Run: headless pygame with SDL's dummy video driver; simulated clock (each Clock.tick advances the game by its frame time, no real sleeping); random seed 0; keys injected as events and as key.get_pressed() state; no mouse input.
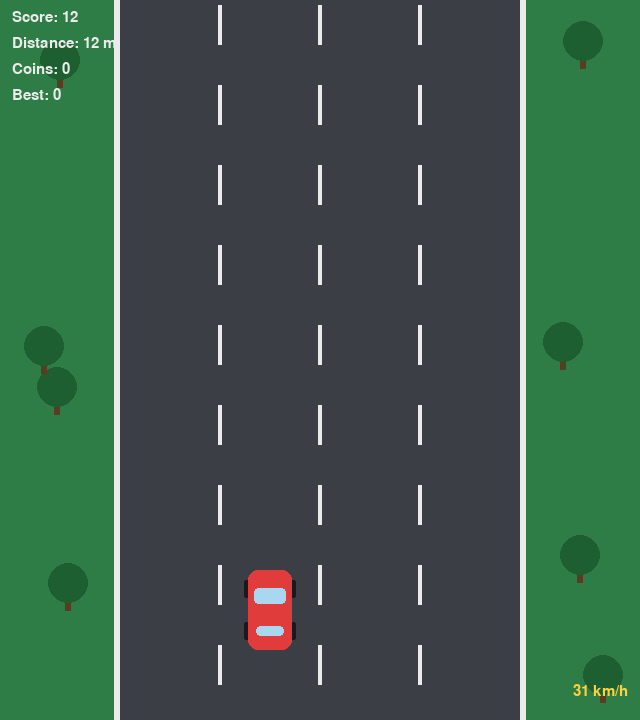
Frame 1 of 4 · flips 1–60 · no input
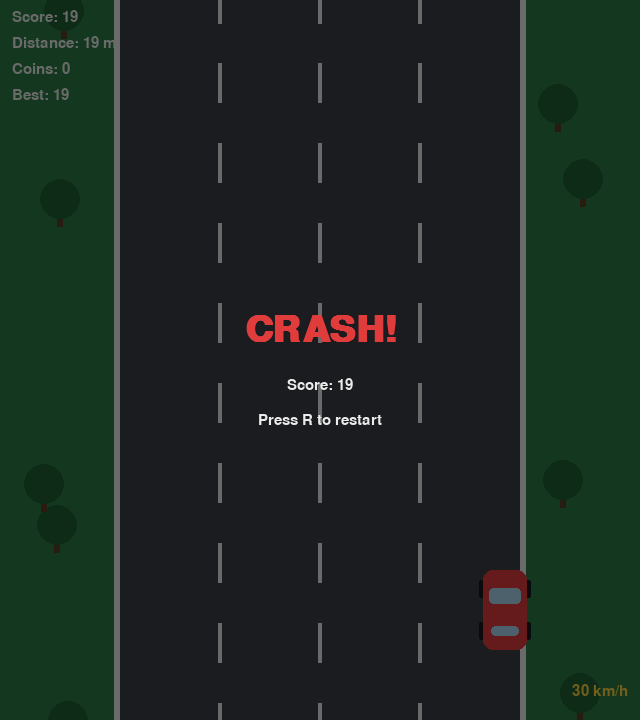
Frame 2 of 4 · flips 61–180 · tapped SPACE, RETURN · held RIGHT (→), D
Frame 3 of 4 · flips 181–300 · held DOWN (↓), S · screen unchanged from frame 2, image omitted
Frame 4 of 4 · flips 301–420 · held LEFT (←), A, UP (↑), W · screen unchanged from frame 3, image omitted

The pygame program that drew these frames:

"""Car Racing - a top-down traffic racer built with pygame (no asset files needed).

Install:  pip install pygame
Run:      python car_racing.py

Controls: LEFT/RIGHT (A/D) = steer, UP (W) = accelerate, DOWN (S) = brake
          R = restart after a crash, ESC = quit
Goal:     Weave through traffic, collect coins, and travel as far as you can.
"""
import random
import sys

import pygame

WIDTH, HEIGHT, FPS = 640, 720, 60
ROAD_L, ROAD_R, LANES = 120, 520, 4
LANE_W = (ROAD_R - ROAD_L) // LANES
CAR_W, CAR_H = 44, 80
GRASS, ASPHALT, WHITE, YELLOW, RED = (46, 125, 70), (60, 62, 70), (235, 235, 235), (250, 210, 60), (225, 60, 60)
TRAFFIC_COLORS = [(70, 130, 220), (240, 140, 50), (150, 90, 200), (230, 230, 230), (60, 190, 170)]

pygame.init()
screen = pygame.display.set_mode((WIDTH, HEIGHT))
pygame.display.set_caption("Car Racing")
clock = pygame.time.Clock()
font = pygame.font.SysFont("consolas", 22)
big_font = pygame.font.SysFont("consolas", 54, bold=True)


def lane_center(lane):
    return ROAD_L + lane * LANE_W + LANE_W // 2


def draw_car(rect, color):
    pygame.draw.rect(screen, (25, 25, 30), (rect.x - 4, rect.y + 10, 6, 18), border_radius=2)       # wheels
    pygame.draw.rect(screen, (25, 25, 30), (rect.right - 2, rect.y + 10, 6, 18), border_radius=2)
    pygame.draw.rect(screen, (25, 25, 30), (rect.x - 4, rect.bottom - 28, 6, 18), border_radius=2)
    pygame.draw.rect(screen, (25, 25, 30), (rect.right - 2, rect.bottom - 28, 6, 18), border_radius=2)
    pygame.draw.rect(screen, color, rect, border_radius=10)                                           # body
    pygame.draw.rect(screen, (170, 215, 240), (rect.x + 6, rect.y + 18, rect.w - 12, 16), border_radius=4)  # windshield
    pygame.draw.rect(screen, (170, 215, 240), (rect.x + 8, rect.bottom - 24, rect.w - 16, 10), border_radius=4)


class Traffic:
    def __init__(self, lane):
        self.lane = lane
        self.speed = random.uniform(3.5, 7.0)  # forward speed; slower than the player's top speed
        self.color = random.choice(TRAFFIC_COLORS)
        self.rect = pygame.Rect(0, -CAR_H - 20, CAR_W, CAR_H)
        self.rect.centerx = lane_center(lane)


class Coin:
    def __init__(self, lane):
        self.rect = pygame.Rect(0, -40, 24, 24)
        self.rect.centerx = lane_center(lane)


class Game:
    def __init__(self, high_score=0):
        self.player = pygame.Rect(0, HEIGHT - 150, CAR_W, CAR_H)
        self.player.centerx = lane_center(1)
        self.speed = 5.0
        self.distance = 0.0
        self.coins_collected = 0
        self.traffic, self.coins = [], []
        self.spawn_timer = 0
        self.stripe_offset = 0.0
        self.trees = [[random.choice((50, 580)) + random.randint(-25, 25), random.randint(0, HEIGHT)] for _ in range(9)]
        self.high_score = high_score
        self.over = False

    @property
    def meters(self):
        return int(self.distance / 20)

    @property
    def score(self):
        return self.meters + self.coins_collected * 50

    def spawn(self):
        # Never block more than 2 lanes near the top, so there is always a gap to drive through
        busy = {t.lane for t in self.traffic if t.rect.top < 260}
        free = [lane for lane in range(LANES) if lane not in busy]
        if len(busy) >= 2 or not free:
            return
        if random.random() < 0.28:
            self.coins.append(Coin(random.choice(free)))
        else:
            self.traffic.append(Traffic(random.choice(free)))

    def update(self, keys):
        if self.over:
            return
        steer = (keys[pygame.K_RIGHT] or keys[pygame.K_d]) - (keys[pygame.K_LEFT] or keys[pygame.K_a])
        if keys[pygame.K_UP] or keys[pygame.K_w]:
            self.speed += 0.12
        elif keys[pygame.K_DOWN] or keys[pygame.K_s]:
            self.speed -= 0.30
        else:
            self.speed -= 0.03  # gentle engine drag
        self.speed = max(3.0, min(self.speed, 16.0))

        # Steering is a bit sharper at higher speed
        self.player.x += steer * (4 + self.speed * 0.25)
        if not ROAD_L - 4 < self.player.left or not self.player.right < ROAD_R + 4:
            self.crash()  # leaving the road
            return

        self.distance += self.speed
        self.stripe_offset = (self.stripe_offset + self.speed) % 80
        for tree in self.trees:
            tree[1] += self.speed
            if tree[1] > HEIGHT + 40:
                tree[:] = [random.choice((50, 580)) + random.randint(-25, 25), -40]

        # Spawn traffic more frequently as the run goes on
        self.spawn_timer -= 1
        if self.spawn_timer <= 0:
            self.spawn()
            self.spawn_timer = max(18, random.randint(40, 80) - self.meters // 80)

        hitbox = self.player.inflate(-8, -12)
        for car in self.traffic:
            car.rect.y += self.speed - car.speed  # relative motion
            if hitbox.colliderect(car.rect.inflate(-8, -12)):
                self.crash()
                return
        for coin in self.coins[:]:
            coin.rect.y += self.speed
            if hitbox.colliderect(coin.rect):
                self.coins.remove(coin)
                self.coins_collected += 1
        self.traffic = [c for c in self.traffic if -400 < c.rect.y < HEIGHT + 120]
        self.coins = [c for c in self.coins if c.rect.y < HEIGHT + 40]

    def crash(self):
        self.over = True
        self.high_score = max(self.high_score, self.score)

    def draw(self):
        screen.fill(GRASS)
        for x, y in self.trees:
            pygame.draw.rect(screen, (90, 60, 35), (x - 3, y + 14, 6, 14))
            pygame.draw.circle(screen, (30, 95, 50), (int(x), int(y)), 20)
        pygame.draw.rect(screen, ASPHALT, (ROAD_L, 0, ROAD_R - ROAD_L, HEIGHT))
        pygame.draw.rect(screen, WHITE, (ROAD_L - 6, 0, 6, HEIGHT))
        pygame.draw.rect(screen, WHITE, (ROAD_R, 0, 6, HEIGHT))
        for lane in range(1, LANES):
            x = ROAD_L + lane * LANE_W
            for y in range(-80, HEIGHT, 80):
                pygame.draw.rect(screen, WHITE, (x - 2, y + self.stripe_offset, 4, 40))
        for coin in self.coins:
            pygame.draw.circle(screen, YELLOW, coin.rect.center, 12)
            pygame.draw.circle(screen, (200, 160, 30), coin.rect.center, 12, 3)
        for car in self.traffic:
            draw_car(car.rect, car.color)
        draw_car(self.player, RED)

        for i, text in enumerate((f"Score: {self.score}", f"Distance: {self.meters} m",
                                  f"Coins: {self.coins_collected}", f"Best: {self.high_score}")):
            screen.blit(font.render(text, True, WHITE), (12, 10 + i * 26))
        speedo = font.render(f"{int(self.speed * 10)} km/h", True, YELLOW)
        screen.blit(speedo, (WIDTH - speedo.get_width() - 12, HEIGHT - 36))

        if self.over:
            overlay = pygame.Surface((WIDTH, HEIGHT), pygame.SRCALPHA)
            overlay.fill((0, 0, 0, 140))
            screen.blit(overlay, (0, 0))
            for text, fnt, color, dy in (("CRASH!", big_font, RED, -30), (f"Score: {self.score}", font, WHITE, 25),
                                         ("Press R to restart", font, WHITE, 60)):
                surf = fnt.render(text, True, color)
                screen.blit(surf, surf.get_rect(center=(WIDTH // 2, HEIGHT // 2 + dy)))


def main():
    game = Game()
    while True:
        clock.tick(FPS)
        for event in pygame.event.get():
            if event.type == pygame.QUIT or (event.type == pygame.KEYDOWN and event.key == pygame.K_ESCAPE):
                pygame.quit()
                sys.exit()
            if event.type == pygame.KEYDOWN and event.key == pygame.K_r and game.over:
                game = Game(game.high_score)
        game.update(pygame.key.get_pressed())
        game.draw()
        pygame.display.flip()


if __name__ == "__main__":
    main()
